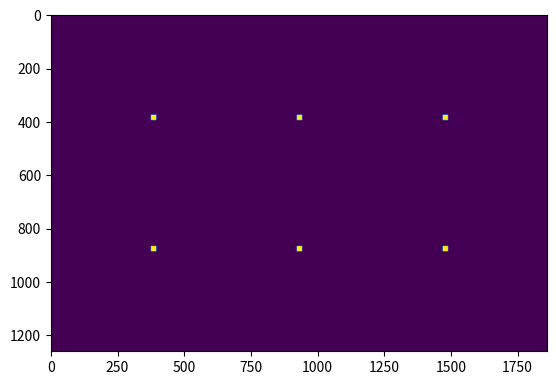

Source code (Python):
# %%
import numpy as np
import matplotlib.pyplot as plt
import math
import itertools


def stitch_patches(patches, centers):
    # Assuming all patches are of the same size
    patch_height, patch_width, channels = patches[0].shape

    # Calculate canvas size
    min_x = min([center[0] - patch_width // 2 for center in centers])
    max_x = max([center[0] + patch_width // 2 for center in centers])
    min_y = min([center[1] - patch_height // 2 for center in centers])
    max_y = max([center[1] + patch_height // 2 for center in centers])

    height = max_x - min_x
    width = max_y - min_y

    # Create an empty canvas
    canvas = np.zeros((height, width, channels))
    contributions = np.zeros((height, width, channels), dtype=np.int)

    # Stitch patches
    for patch, center in zip(patches, centers):
        x, y = center
        x_start = x - patch_width // 2 - min_x
        x_end = x_start + patch_width
        y_start = y - patch_height // 2 - min_y
        y_end = y_start + patch_height

        canvas[x_start:x_end, y_start:y_end] += patch
        contributions[x_start:x_end, y_start:y_end] += 1

    # Avoid division by zero
    contributions[contributions == 0] = 1

    # Average the overlapping sections
    stitched_image = canvas / contributions

    return stitched_image


# %%
def get_overlapping_positions(
    image_center: tuple, image_shape: tuple, patch_shape: tuple, min_overlap=30
):
    """
    Gets center positions of overlapping prediction patches in image given the minimum overlap
    of min_overlap.
    NOTE: greater image may ALSO be a "subset" cropped out of an even larger super-image

    - greater_center: tuple (y, x) of center of greater image
    - greater_shape: tuple (y, x) of greater image patch shape
    - lesser_shape: tuple (y, x) of smaller image patch shape
    """
    im_center_y, im_center_x = image_center
    im_y, im_x = image_shape
    patch_y, patch_x = patch_shape

    # Beginning with minimum possible coverage, increasing until we meet min overlap
    n_patches_y = math.ceil(im_y / patch_y)
    n_patches_x = math.ceil(im_x / patch_x)

    while (n_patches_y * patch_y) < im_y + (n_patches_y - 1) * min_overlap:
        n_patches_y += 1
    while (n_patches_x * patch_x) < im_x + (n_patches_x - 1) * min_overlap:
        n_patches_x += 1

    # Locate centers for each patch along each dimension
    y_off = im_center_y - im_y // 2 + patch_y // 2
    x_off = im_center_x - im_x // 2 + patch_x // 2
    y_step = (im_y - patch_y) / (n_patches_y - 1)
    x_step = (im_x - patch_x) / (n_patches_x - 1)

    y_centers = [int(y_off + y_step * i) for i in range(n_patches_y)]
    x_centers = [int(x_off + x_step * i) for i in range(n_patches_x)]

    return list(itertools.product(y_centers, x_centers))


# %%
if __name__ == "__main__":
    get_overlapping_positions((1200, 1970), (1260, 1860), (768, 768))

    img = np.zeros((1260, 1860))

    for i, j in get_overlapping_positions(
        (1260 // 2, 1860 // 2), (1260, 1860), (768, 768)
    ):
        img[i - 10 : i + 10, j - 10 : j + 10] = np.ones((20, 20))

    plt.imshow(img)
# %%
